Run: headless pygame with SDL's dummy video driver; simulated clock (each Clock.tick advances the game by its frame time, no real sleeping); random seed 0; keys injected as events and as key.get_pressed() state; no mouse input.
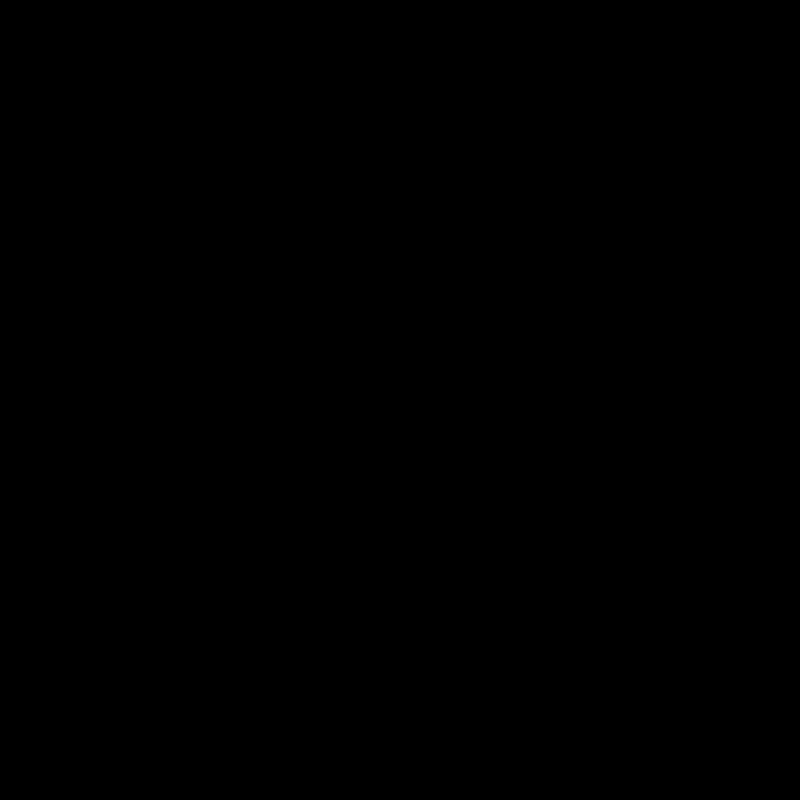
Frame 1 of 4 · flips 1–60 · no input
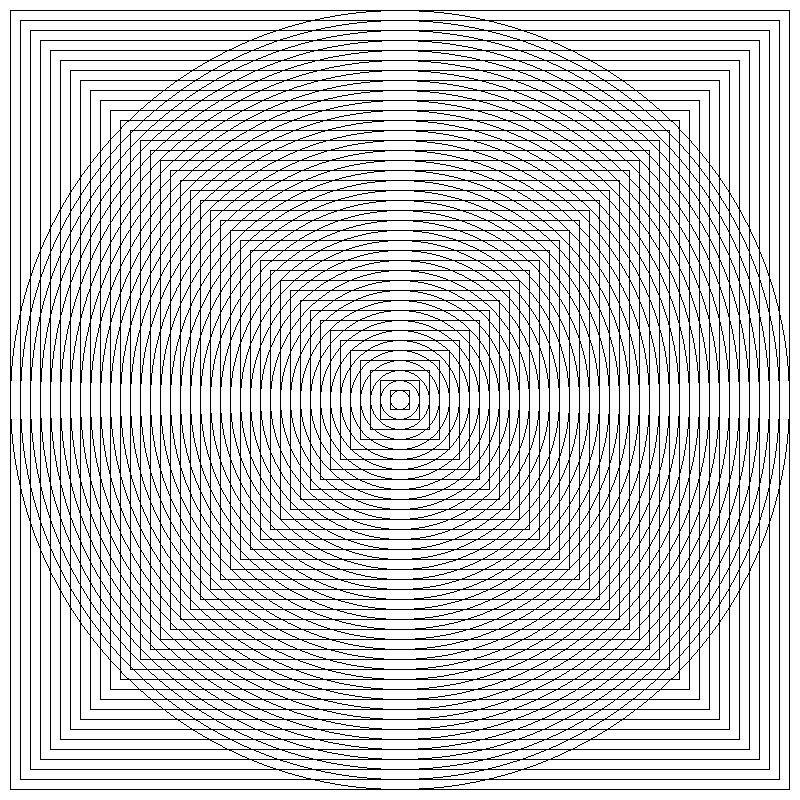
Frame 2 of 4 · flips 61–180 · tapped SPACE, RETURN · held RIGHT (→), D
Frame 3 of 4 · flips 181–300 · held DOWN (↓), S · screen unchanged from frame 2, image omitted
Frame 4 of 4 · flips 301–420 · held LEFT (←), A, UP (↑), W · screen unchanged from frame 3, image omitted

The pygame program that drew these frames:

import pygame
from math import *

def Dibujar_CirculosC():
    ANCHO = 800
    ALTO = 800
    BLANCO = (255, 255, 255)
    ROJO = (255, 0, 0)
    NEGRO= (0,0,0)

    pygame.init()
    ventana = pygame.display.set_mode((ANCHO, ALTO))
    reloj = pygame.time.Clock()
    termina = False
    while not termina:
        for evento in pygame.event.get():
            if evento.type == pygame.QUIT:
                termina = True
            ventana.fill(BLANCO)

        for i in range(10,400,10):
            pygame.draw.circle(ventana, NEGRO,((400),(400)),i,1 )

            pygame.draw.rect(ventana, NEGRO,(i,i,800-2*i,800-2*i),1)





        pygame.display.flip()
        reloj.tick(40)


    pygame.quit()
Dibujar_CirculosC()
